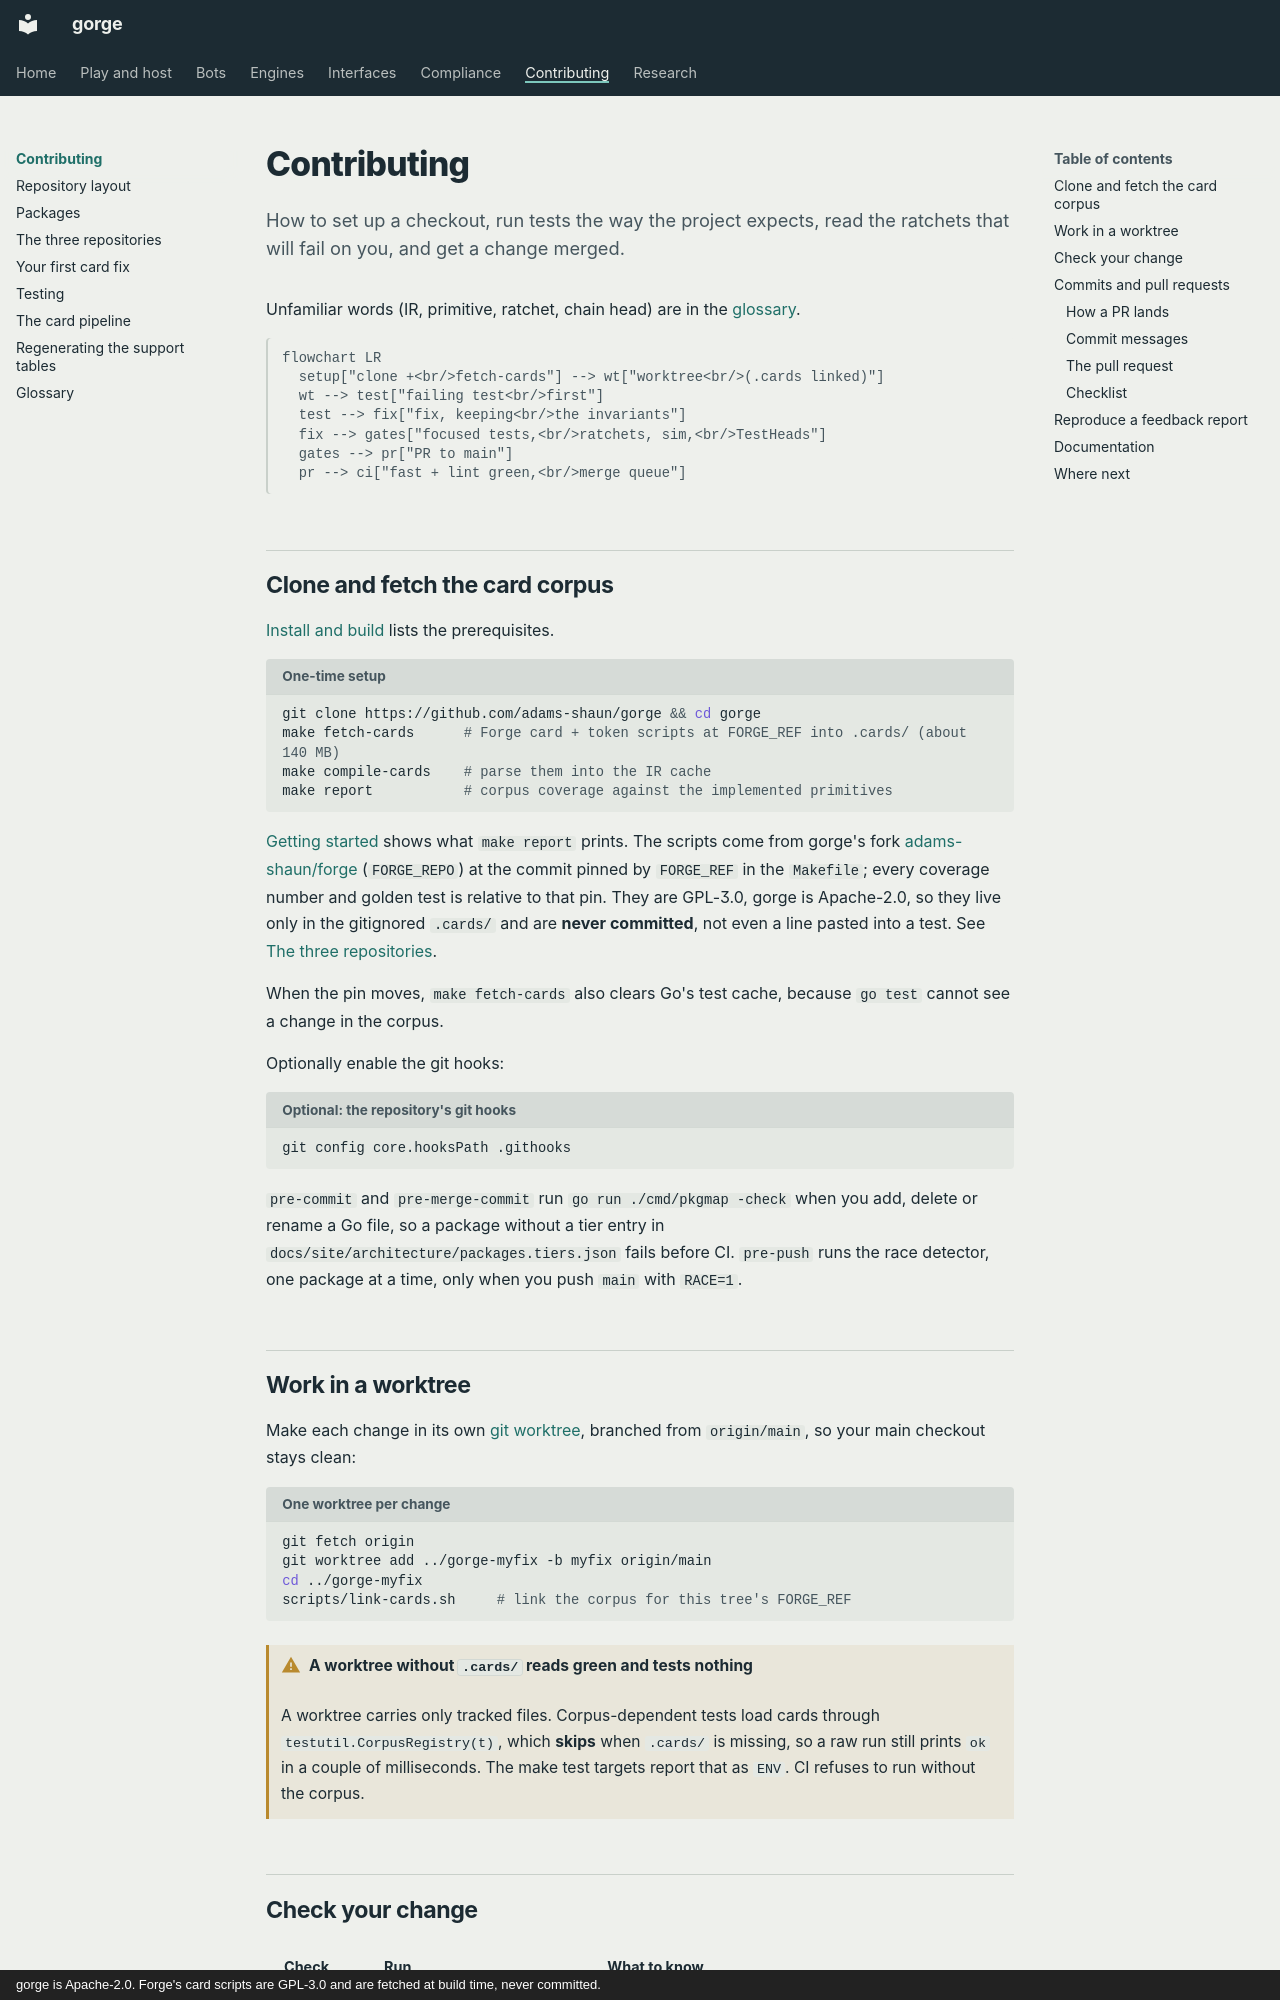

repository: adams-shaun/gorge · page: contributing/index.html · generator: mkdocs · copyright: gorge is Apache-2.0. Forge's card scripts are GPL-3.0 and are fetched at build time, never committed.

# Contributing

How to set up a checkout, run tests the way the project expects, read the
ratchets that will fail on you, and get a change merged.

Unfamiliar words (IR, primitive, ratchet, chain head) are in the [glossary](glossary.md).

```mermaid
flowchart LR
  setup["clone +<br/>fetch-cards"] --> wt["worktree<br/>(.cards linked)"]
  wt --> test["failing test<br/>first"]
  test --> fix["fix, keeping<br/>the invariants"]
  fix --> gates["focused tests,<br/>ratchets, sim,<br/>TestHeads"]
  gates --> pr["PR to main"]
  pr --> ci["fast + lint green,<br/>merge queue"]
```

## Clone and fetch the card corpus

[Install and build](../guide/install.md#prerequisites) lists the prerequisites.

```sh title="One-time setup"
git clone https://github.com/adams-shaun/gorge && cd gorge
make fetch-cards      # Forge card + token scripts at FORGE_REF into .cards/ (about 140 MB)
make compile-cards    # parse them into the IR cache
make report           # corpus coverage against the implemented primitives
```

[Getting started](../getting-started.md#1-fetch-and-compile-the-card-corpus)
shows what `make report` prints. The scripts come from gorge's fork
[adams-shaun/forge](https://github.com/adams-shaun/forge) (`FORGE_REPO`) at
the commit pinned by `FORGE_REF` in the `Makefile`; every coverage number and
golden test is relative to that pin. They are GPL-3.0, gorge is Apache-2.0,
so they live only in the gitignored `.cards/` and are **never committed**,
not even a line pasted into a test. See
[The three repositories](../repos/index.md#licensing-and-the-forge-card-scripts).

When the pin moves, `make fetch-cards` also clears Go's test cache, because
`go test` cannot see a change in the corpus.

Optionally enable the git hooks:

```sh title="Optional: the repository's git hooks"
git config core.hooksPath .githooks
```

`pre-commit` and `pre-merge-commit` run `go run ./cmd/pkgmap -check` when you add, delete or rename a
Go file, so a package without a tier entry in `docs/site/architecture/packages.tiers.json` fails
before CI. `pre-push` runs the race detector, one package at a time, only when you push `main` with
`RACE=1`.

## Work in a worktree

Make each change in its own [git worktree](https://git-scm.com/docs/git-worktree),
branched from `origin/main`, so your main checkout stays clean:

```sh title="One worktree per change"
git fetch origin
git worktree add ../gorge-myfix -b myfix origin/main
cd ../gorge-myfix
scripts/link-cards.sh     # link the corpus for this tree's FORGE_REF
```

!!! warning "A worktree without `.cards/` reads green and tests nothing"
    A worktree carries only tracked files. Corpus-dependent tests load cards
    through `testutil.CorpusRegistry(t)`, which **skips** when `.cards/` is
    missing, so a raw run still prints `ok` in a couple of milliseconds. The
    make test targets report that as `ENV`. CI refuses to run without the
    corpus.
